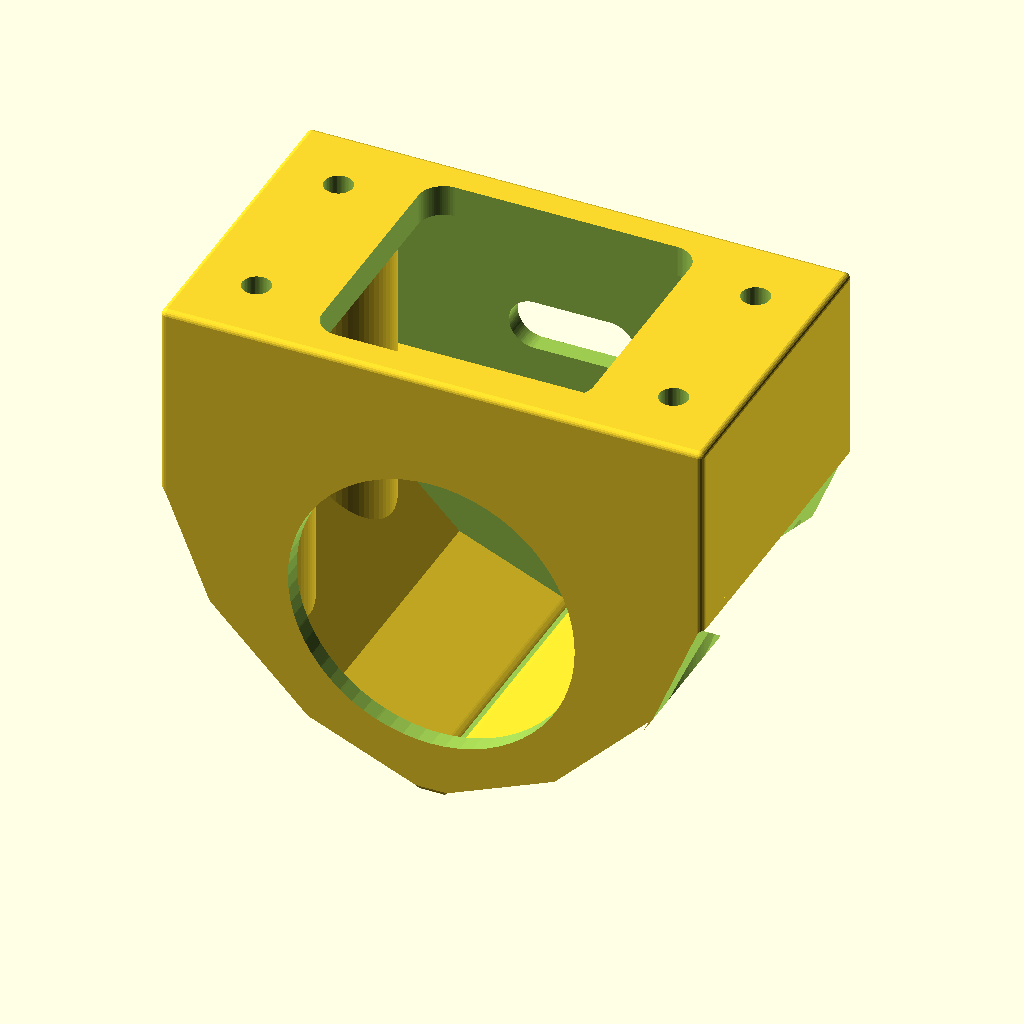
Cell 1: the model at its default parameters.
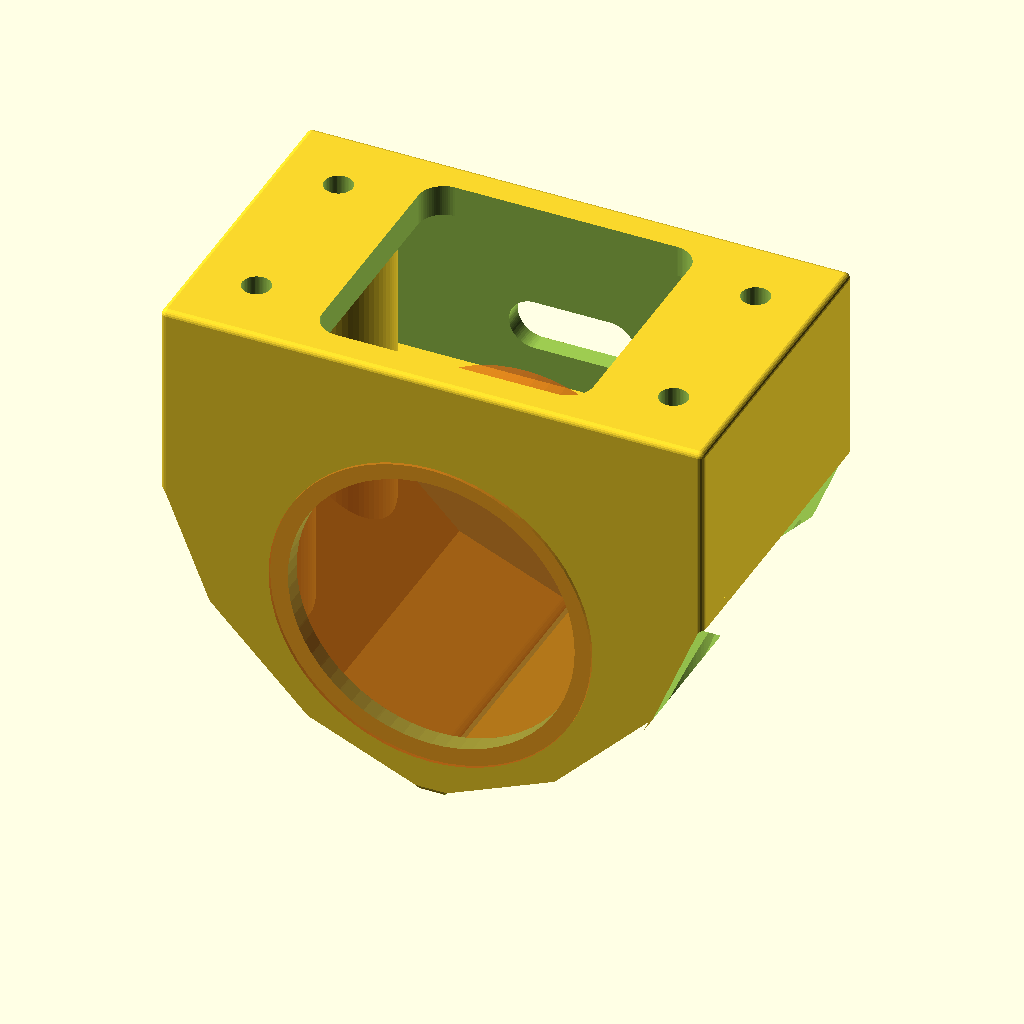
Cell 2: the same model with preview = true.
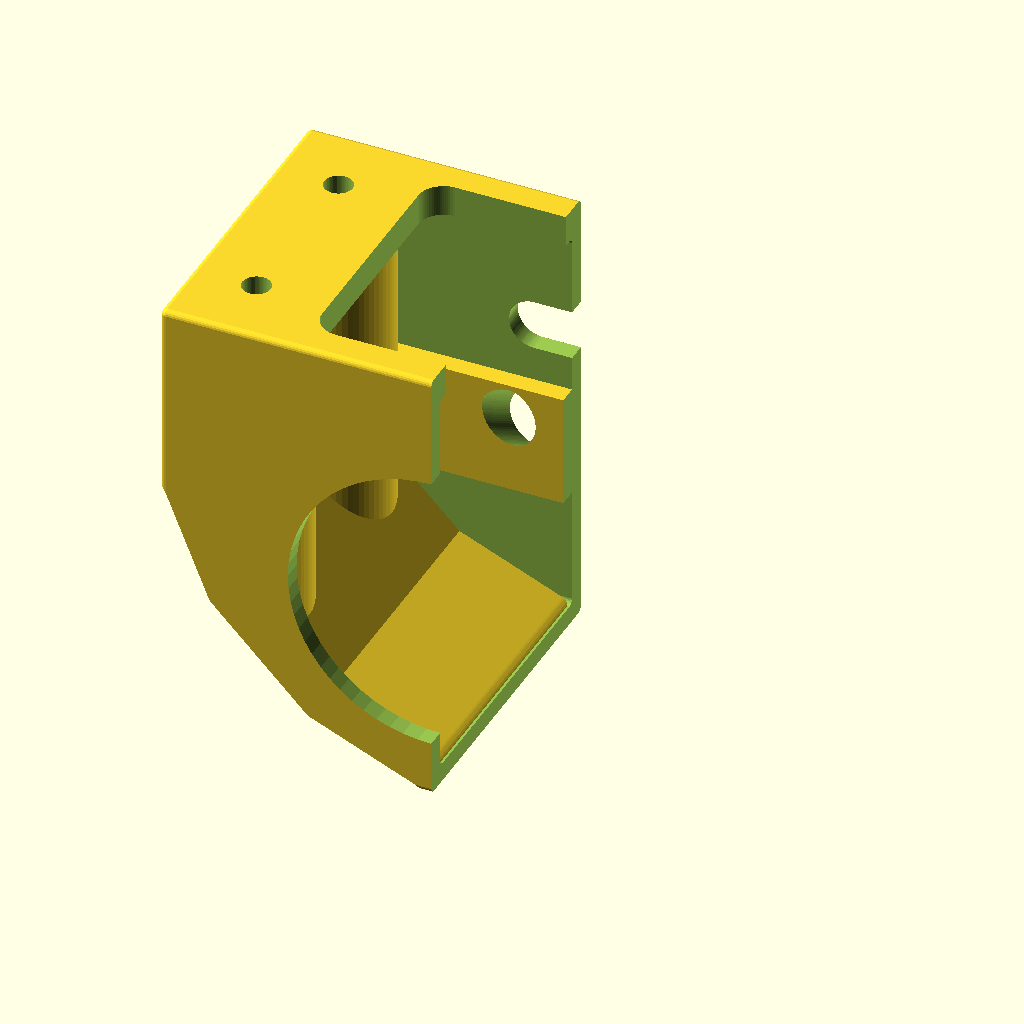
Cell 3 — cutaway set to true, the other parameters unchanged.
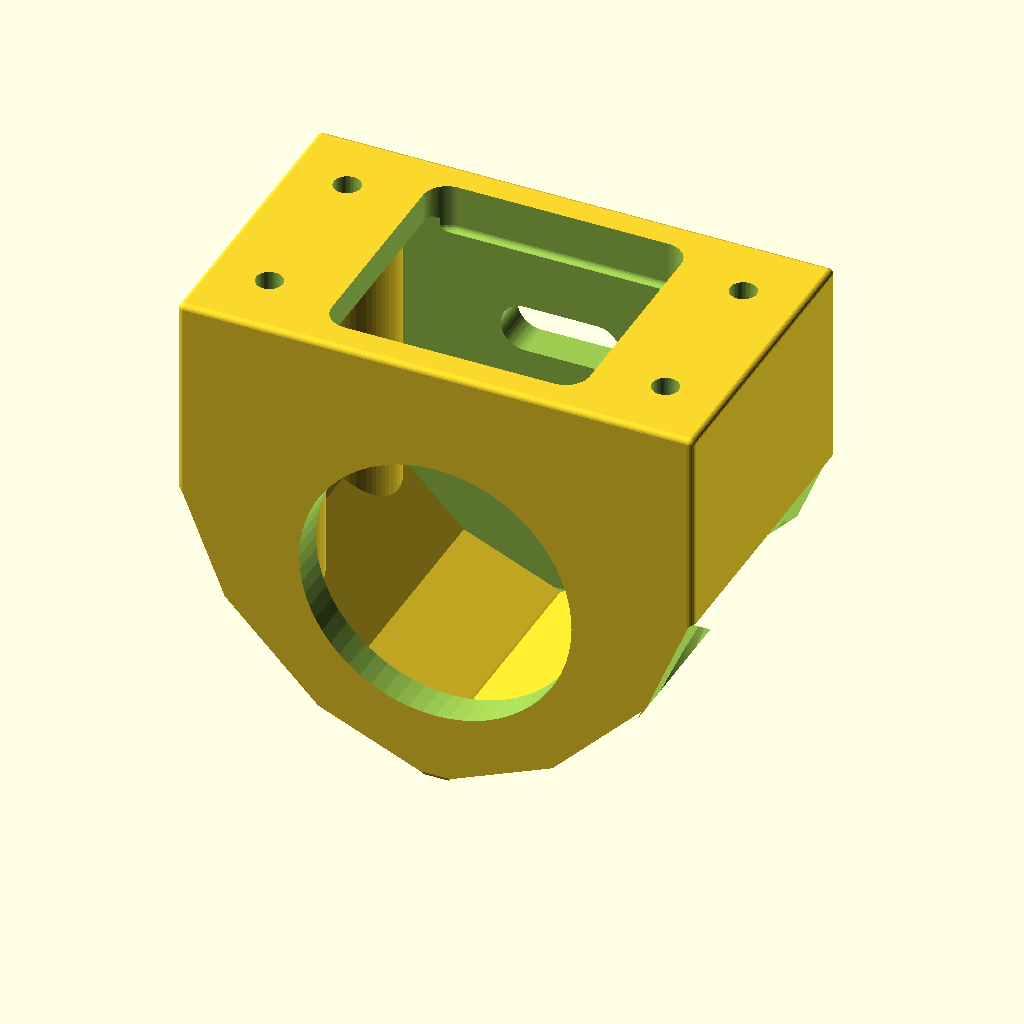
Cell 4: wall = 6 (everything else at default).
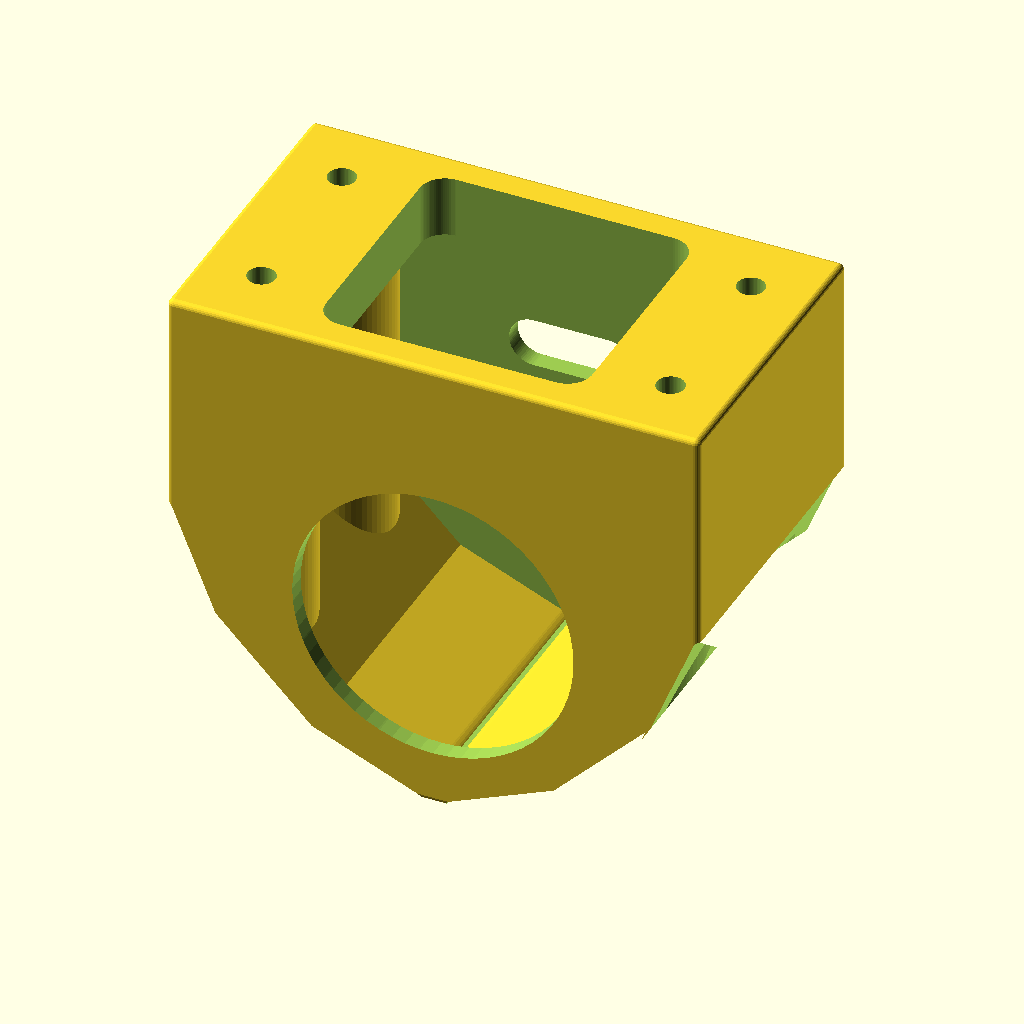
Cell 5: top_t = 10 (everything else at default).
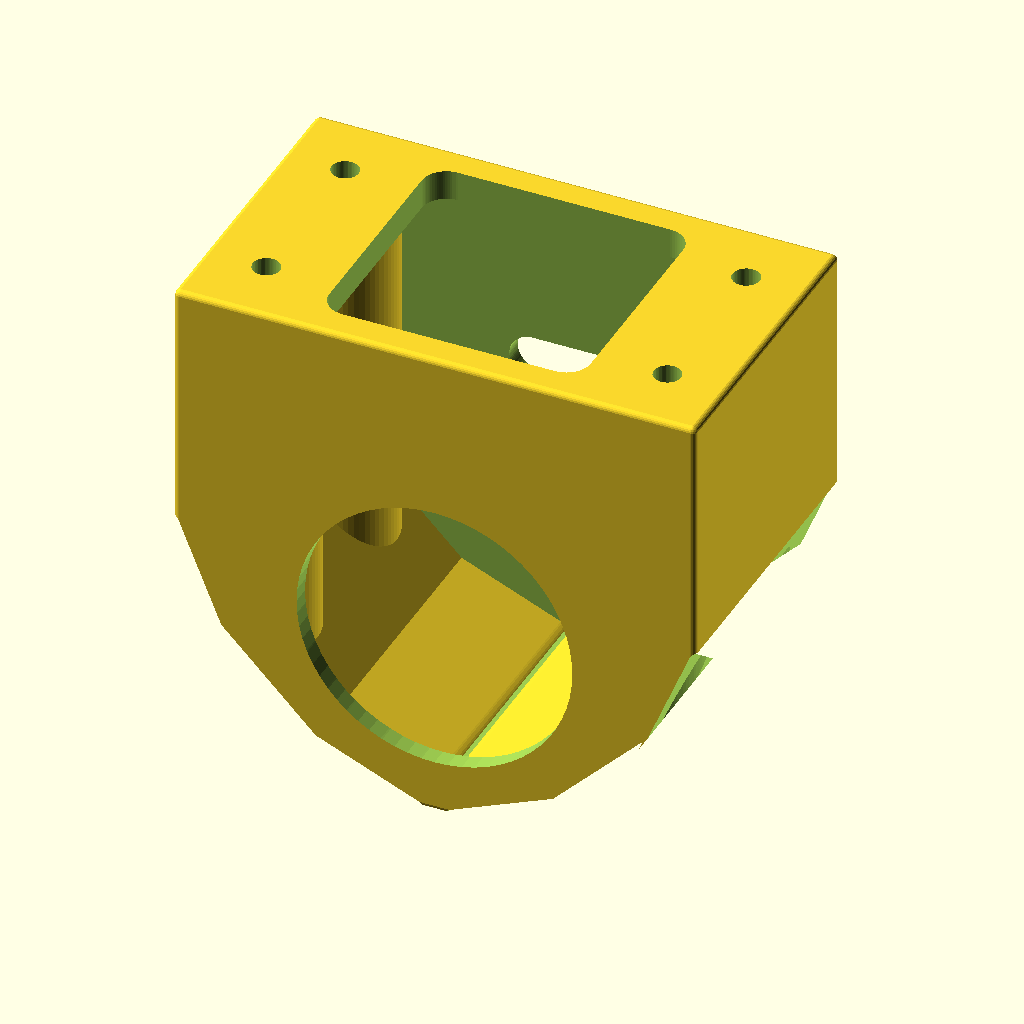
Cell 6 — top_extra set to 20, the other parameters unchanged.
All cells are drawn from the same view direction (rotation 55°, 0°, 25°, orthographic, colour scheme Cornfield), but the view is re-fitted for each cell, so position and scale can differ between cells as well as the parameter.
The OpenSCAD source (case/m5dial_shelf_case.scad):
// M5Stack Dial (SKU K130 / K130-V11) under-shelf case.
// Units: millimetres. Every edge is a 1 mm round.
// Print with the TOP face on the bed (accurate M4 screw holes).
// Layer 0.2 mm, 3+ perimeters, 30 % infill. Support the bottom plate.

$fn = 64;

// --- parameters (all mm) ---
wall          = 3.0;
top_t         = 5.0;
top_extra     = 10.0;        // added above the Dial; lower features stay together
depth         = 2 * 25.4;     // 50.8 mm, 2.00 in
dial_bezel_d  = 51.0;
dial_hole_d   = 45.2;
dial_body_d   = 45.0;
dial_len      = 32.3;
m4_clear_d    = 4.5;          // shank through the 5 mm top
m4_head_d     = 11.0;         // M4 wafer head (sized large enough)
boss_inner_extra = 2.0;       // extra inner diameter around the head
boss_wall     = 2.0;
boss_inner_d  = m4_head_d + boss_inner_extra;   // 13
boss_outer_d  = boss_inner_d + 2 * boss_wall;   // 17
cable_slot_w  = 20.0;
cable_slot_h  = 8.0;
ped_t         = 3.0;
ped_hole_d    = 8.2;
ped_splay     = 15;
ped_down      = 30;           // tilt below the rear axis
ped_span      = 14.0;
ped_w         = 34.0;
ped_h         = 18.0;
bottom_clear  = 3.0;
width         = 86.0;
screw_x       = 33.0;
boss_edge     = 3.0;          // outer cylinder to front / back face
print_slop    = 0.2;
edge_r        = 1.0;
bottom_chamfer  = 30.0;       // 45 deg first cut, bottom-left and bottom-right
bottom_chamfer2 = 10.0;       // extra chamfer on both edges of each 30 mm cut
fn_round      = 24;
eps           = 0.2;

bezel_r   = dial_bezel_d / 2;
center_z  = wall + bottom_clear + bezel_r;
inner_top = center_z + bezel_r + top_extra;
height    = inner_top + top_t;
inner_w   = width - 2 * wall;
inner_d   = depth - 2 * wall;
inner_h   = inner_top - wall;
cable_z   = center_z + bezel_r - 3.0 - cable_slot_h / 2;
hw        = width / 2;
c2s       = bottom_chamfer2 / sqrt(2);
top_open_w    = 0.5 * width;  // 50 % of width, centered
top_open_d    = 0.8 * depth;  // 80 % of depth, centered
top_open_cr   = 4.0;          // corner radius of the top hatch
screw_y_front = boss_outer_d / 2 + boss_edge;                 // 11.5
screw_y_back  = depth - boss_outer_d / 2 - boss_edge;          // 39.3
screw_ys      = [screw_y_front, screw_y_back];

preview = false;
cutaway = false;

module round_r()
    sphere(r = edge_r, $fn = fn_round);

// Convex round: minkowski of a body shrunk by edge_r.
module outer_shrunk() {
    translate([-width / 2 + edge_r, edge_r, edge_r])
        cube([width - 2 * edge_r, depth - 2 * edge_r, height - 2 * edge_r]);
}

module inner_shrunk() {
    translate([-inner_w / 2 + edge_r, wall + edge_r, wall + edge_r])
        cube([inner_w - 2 * edge_r, inner_d - 2 * edge_r, inner_h - 2 * edge_r]);
}

module filleted_cyl(d, h, center = false) {
    minkowski() {
        cylinder(d = max(d - 2 * edge_r, 0.2), h = h, center = center);
        round_r();
    }
}

module filleted_slot(w, h, len) {
    // Stadium: width w, height h, fully round ends, 1 mm edge rounds.
    minkowski() {
        hull() {
            translate([-(w - h) / 2, 0, 0])
                cylinder(d = max(h - 2 * edge_r, 0.2), h = len);
            translate([(w - h) / 2, 0, 0])
                cylinder(d = max(h - 2 * edge_r, 0.2), h = len);
        }
        round_r();
    }
}

// Compound bottom-corner profile (XZ): 30 mm 45 deg plus extra chamfers
// of bottom_chamfer2 on the two edges of each 30 mm face.
module left_chamfer_2d() {
    c = bottom_chamfer;
    c2 = bottom_chamfer2;
    polygon([
        [-hw - 4, -4],
        [-hw + c + c2, -4],
        [-hw + c + c2, 0],
        [-hw + c - c2s, c2s],
        [-hw + c2s, c - c2s],
        [-hw, c + c2],
        [-hw - 4, c + c2]
    ]);
}

module right_chamfer_2d() {
    c = bottom_chamfer;
    c2 = bottom_chamfer2;
    polygon([
        [hw + 4, -4],
        [hw - c - c2, -4],
        [hw - c - c2, 0],
        [hw - c + c2s, c2s],
        [hw - c2s, c - c2s],
        [hw, c + c2],
        [hw + 4, c + c2]
    ]);
}

module chamfer_2d() {
    union() {
        left_chamfer_2d();
        right_chamfer_2d();
    }
}

// grow > 0 offsets the cut so an inner cavity keeps `grow` mm of wall.
module chamfer_cuts(grow = 0) {
    y0 = -2 - edge_r;
    len = depth + 8 + 2 * edge_r;
    minkowski() {
        rotate([90, 0, 0])
            translate([0, 0, -y0 - len])
                linear_extrude(len)
                    if (grow > 0)
                        offset(r = grow)
                            chamfer_2d();
                    else
                        chamfer_2d();
        round_r();
    }
}

module outer_solid() {
    difference() {
        minkowski() {
            outer_shrunk();
            round_r();
        }
        chamfer_cuts(0);
    }
}

module inner_cavity() {
    difference() {
        minkowski() {
            inner_shrunk();
            round_r();
        }
        chamfer_cuts(wall);
    }
}

module dial_hole() {
    translate([0, -2, center_z])
        rotate([-90, 0, 0])
            filleted_cyl(dial_hole_d + print_slop, wall + 4);
}

module screw_bosses() {
    // Overlap the 5 mm top so the union is not coplanar with the underside.
    for (s = [-1, 1], y = screw_ys)
        translate([s * screw_x, y, 0])
            cylinder(d = boss_outer_d, h = inner_top + 1);
}

module screw_head_bores() {
    for (s = [-1, 1], y = screw_ys)
        translate([s * screw_x, y, -4])
            filleted_cyl(boss_inner_d, inner_top + 2);
}

module screw_top_holes() {
    for (s = [-1, 1], y = screw_ys)
        translate([s * screw_x, y, inner_top - 2])
            filleted_cyl(m4_clear_d, top_t + 4);
}

module cable_slot() {
    translate([0, depth + 2, cable_z])
        rotate([90, 0, 0])
            filleted_slot(cable_slot_w, cable_slot_h, wall + 4);
}

module rounded_rect_cut(w, d, h, cr) {
    minkowski() {
        hull() {
            for (sx = [-1, 1], sy = [-1, 1])
                translate([sx * (w / 2 - cr), sy * (d / 2 - cr), 0])
                    cylinder(r = max(cr - edge_r, 0.2), h = max(h, 0.2));
        }
        round_r();
    }
}

module top_opening() {
    translate([0, depth / 2, inner_top - 2])
        rounded_rect_cut(top_open_w, top_open_d, top_t + 8, top_open_cr);
}

// Thickened inner back around the LEDs, full case width, flush outside.
module led_housing() {
    translate([-width / 2, depth - wall - ped_t, center_z - ped_h / 2])
        cube([width, wall + ped_t + 1, ped_h]);
}

module led_holes() {
    for (side = [-1, 1]) {
        a = side * ped_splay;
        translate([side * ped_span / 2, depth, center_z])
            rotate([0, 0, a])
                rotate([-90 - ped_down, 0, 0])
                    filleted_cyl(ped_hole_d, wall + ped_t + 12, center = true);
    }
}

module case_solid() {
    difference() {
        union() {
            difference() {
                outer_solid();
                inner_cavity();
            }
            // Bosses live in the cavity, trimmed to the outer (chamfered) skin
            // so they share the 3 mm side wall instead of adding extra OD.
            intersection() {
                union() {
                    screw_bosses();
                    led_housing();
                }
                outer_solid();
            }
        }
        dial_hole();
        screw_head_bores();
        screw_top_holes();
        cable_slot();
        led_holes();
        top_opening();
    }
}

module dial_ghost() {
    color([1.0, 0.45, 0.1, 0.45])
        translate([0, -0.5, center_z])
            rotate([-90, 0, 0]) {
                cylinder(d = dial_bezel_d, h = 3.5);
                translate([0, 0, 3.5])
                    cylinder(d = dial_body_d, h = dial_len - 3.5);
            }
}

module cutaway_half() {
    translate([0, -5, -5])
        cube([width, depth + 10, height + 10]);
}

if (cutaway) {
    difference() {
        case_solid();
        cutaway_half();
    }
} else {
    case_solid();
}

if (preview)
    dial_ghost();
Parameter table extracted from the source (name, type, default, range or options):
wall: number, default 3
top_t: number, default 5
top_extra: number, default 10
dial_bezel_d: number, default 51
dial_hole_d: number, default 45.2
dial_body_d: number, default 45
dial_len: number, default 32.3
m4_clear_d: number, default 4.5
m4_head_d: number, default 11
boss_inner_extra: number, default 2
boss_wall: number, default 2
cable_slot_w: number, default 20
cable_slot_h: number, default 8
ped_t: number, default 3
ped_hole_d: number, default 8.2
ped_splay: number, default 15
ped_down: number, default 30
ped_span: number, default 14
ped_w: number, default 34
ped_h: number, default 18
bottom_clear: number, default 3
width: number, default 86
screw_x: number, default 33
boss_edge: number, default 3
print_slop: number, default 0.2
edge_r: number, default 1
bottom_chamfer: number, default 30
bottom_chamfer2: number, default 10
fn_round: number, default 24
eps: number, default 0.2
top_open_cr: number, default 4
preview: bool, default false
cutaway: bool, default false
